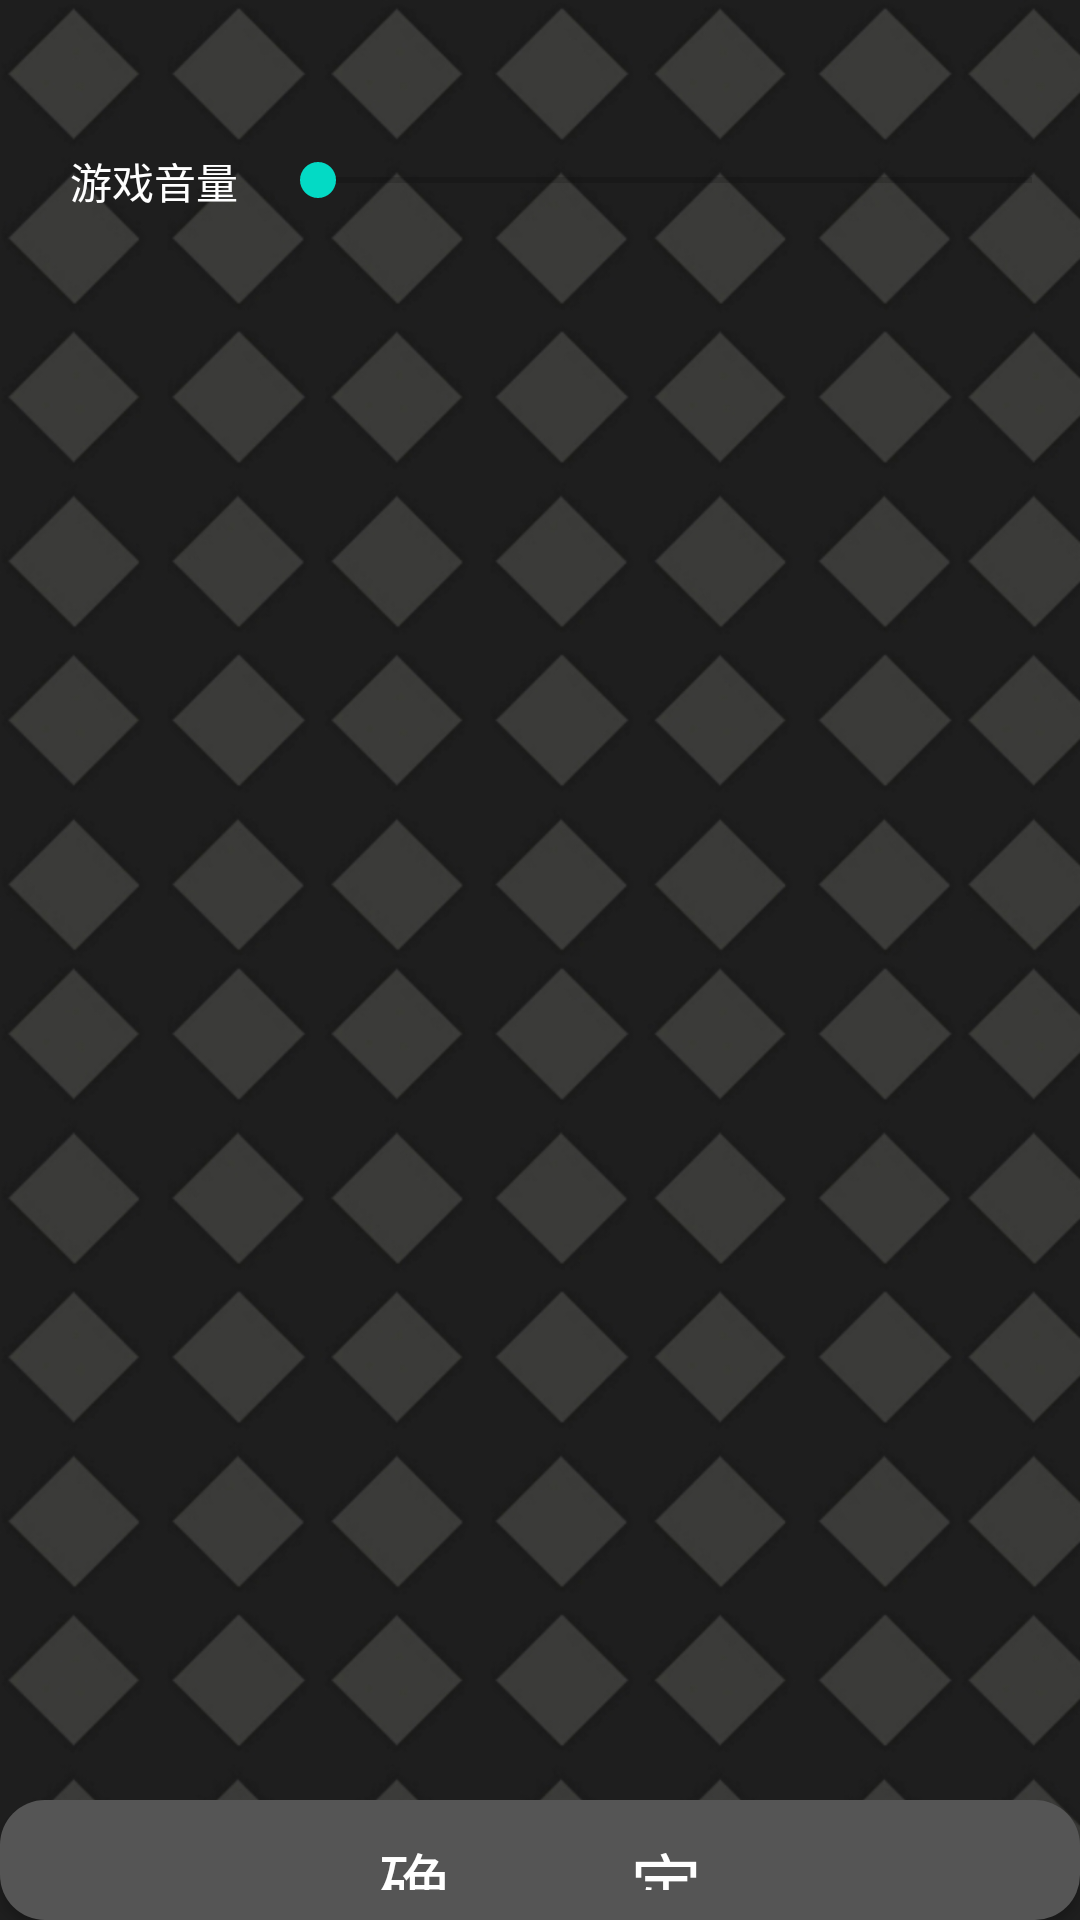

Here is an Android app screen rendered from its layout file. Give the layout XML and the strings, colors and styles it references.
<!-- AndroidManifest.xml: application theme AppTheme -->
<!-- res/layout/setting_main.xml -->
<?xml version="1.0" encoding="utf-8"?>
<LinearLayout xmlns:android="http://schemas.android.com/apk/res/android"
    android:orientation="vertical"
    android:layout_width="match_parent"
    android:layout_height="match_parent"
    android:background="@mipmap/b"
    android:paddingTop="50dp">
    <LinearLayout
        android:layout_width="match_parent"
        android:layout_height="550dp"
        android:orientation="horizontal">
        <TextView
            android:layout_width="0dp"
            android:layout_height="20dp"
            android:layout_weight="1"
            android:text="       游戏音量"
            android:textColor="#ffffff">
        </TextView>
        <SeekBar
            android:id="@+id/sound"
            android:layout_width="0dp"
            android:layout_height="20dp"
            android:layout_weight="3"
            android:max="100">
        </SeekBar>
    </LinearLayout>
        <LinearLayout
            android:layout_width="fill_parent"
            android:layout_height="0dp"
            android:layout_weight="1"
            android:orientation="horizontal">
            <Button
                android:id="@+id/goback2"
                android:layout_width="match_parent"
                android:layout_height="match_parent"
                android:text="确          定"
                android:textSize="24dp"
                android:textColor="#FFFFFF"
                android:background="@drawable/value"/>

















        </LinearLayout>
</LinearLayout>
<!-- resources referenced by this layout -->
<resources>
  <!-- drawable value (drawable) -->
  <?xml version="1.0" encoding="utf-8"?>
  <selector xmlns:android="http://schemas.android.com/apk/res/android">
  
      <item android:state_pressed="true">
          <shape android:shape="rectangle">
              <solid android:color="#000000"/>
              <corners android:radius="35dp"/>
              <padding
                  android:bottom="5dp"
                  android:left="10dp"
                  android:right="10dp"
                  android:top="10dp"
                  />
          </shape>
      </item>
  
      <item>
          <shape android:shape="rectangle">
              <solid android:color="#555555"/>
              <corners android:radius="15dp"/>
              <padding
                  android:bottom="10dp"
                  android:left="10dp"
                  android:right="10dp"
                  android:top="10dp"
                  />
          </shape>
      </item>
  
  </selector>
  <!-- mipmap b: jpg bitmap (mipmap-xhdpi, 201361 bytes) -->
  <style name="AppTheme" parent="Theme.AppCompat.Light.NoActionBar">
          
          <item name="colorPrimary">@color/colorPrimary</item>
          <item name="colorPrimaryDark">@color/colorPrimaryDark</item>
          <item name="colorAccent">@color/colorAccent</item>
      </style>
  <!-- not gathered from this repository: default colours our renderer supplied (Android Studio template values) -->
  <color name="colorPrimary">#FF6200EE</color>
  <color name="colorPrimaryDark">#FF3700B3</color>
  <color name="colorAccent">#FF03DAC5</color>
</resources>
